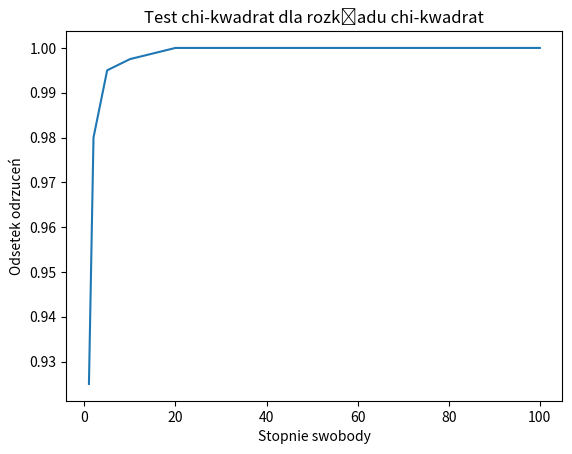

Python code for this plot:
import numpy as np
import scipy.stats as stats
import matplotlib.pyplot as plt

# ustalamy parametry symulacji
n_simulations = 400
degrees_of_freedom = [1, 2, 5, 10, 20, 50, 100]

# ustalamy poziom istotności dla testu chi-kwadrat
alpha = 0.05

# tworzymy listy do przechowywania wyników symulacji
rejections = []
p_values = []

# dla każdego stopnia swobody wykonujemy symulacje i zapisujemy wyniki
for k in degrees_of_freedom:
    rejection_count = 0
    for i in range(n_simulations):
        # generujemy próbki z rozkładu chi-kwadrat o k stopniach swobody
        data = np.random.chisquare(k, size=100)
        # wykonujemy test chi-kwadrat i zapisujemy wynik
        _, p = stats.chisquare(data, f_exp=np.full_like(data, np.mean(data)))
        p_values.append(p)
        if p < alpha:
            rejection_count += 1
    rejections.append(rejection_count / n_simulations)

# rysujemy wykres
plt.plot(degrees_of_freedom, rejections)
plt.xlabel('Stopnie swobody')
plt.ylabel('Odsetek odrzuceń')
plt.title('Test chi-kwadrat dla rozkładu chi-kwadrat')
plt.show()
